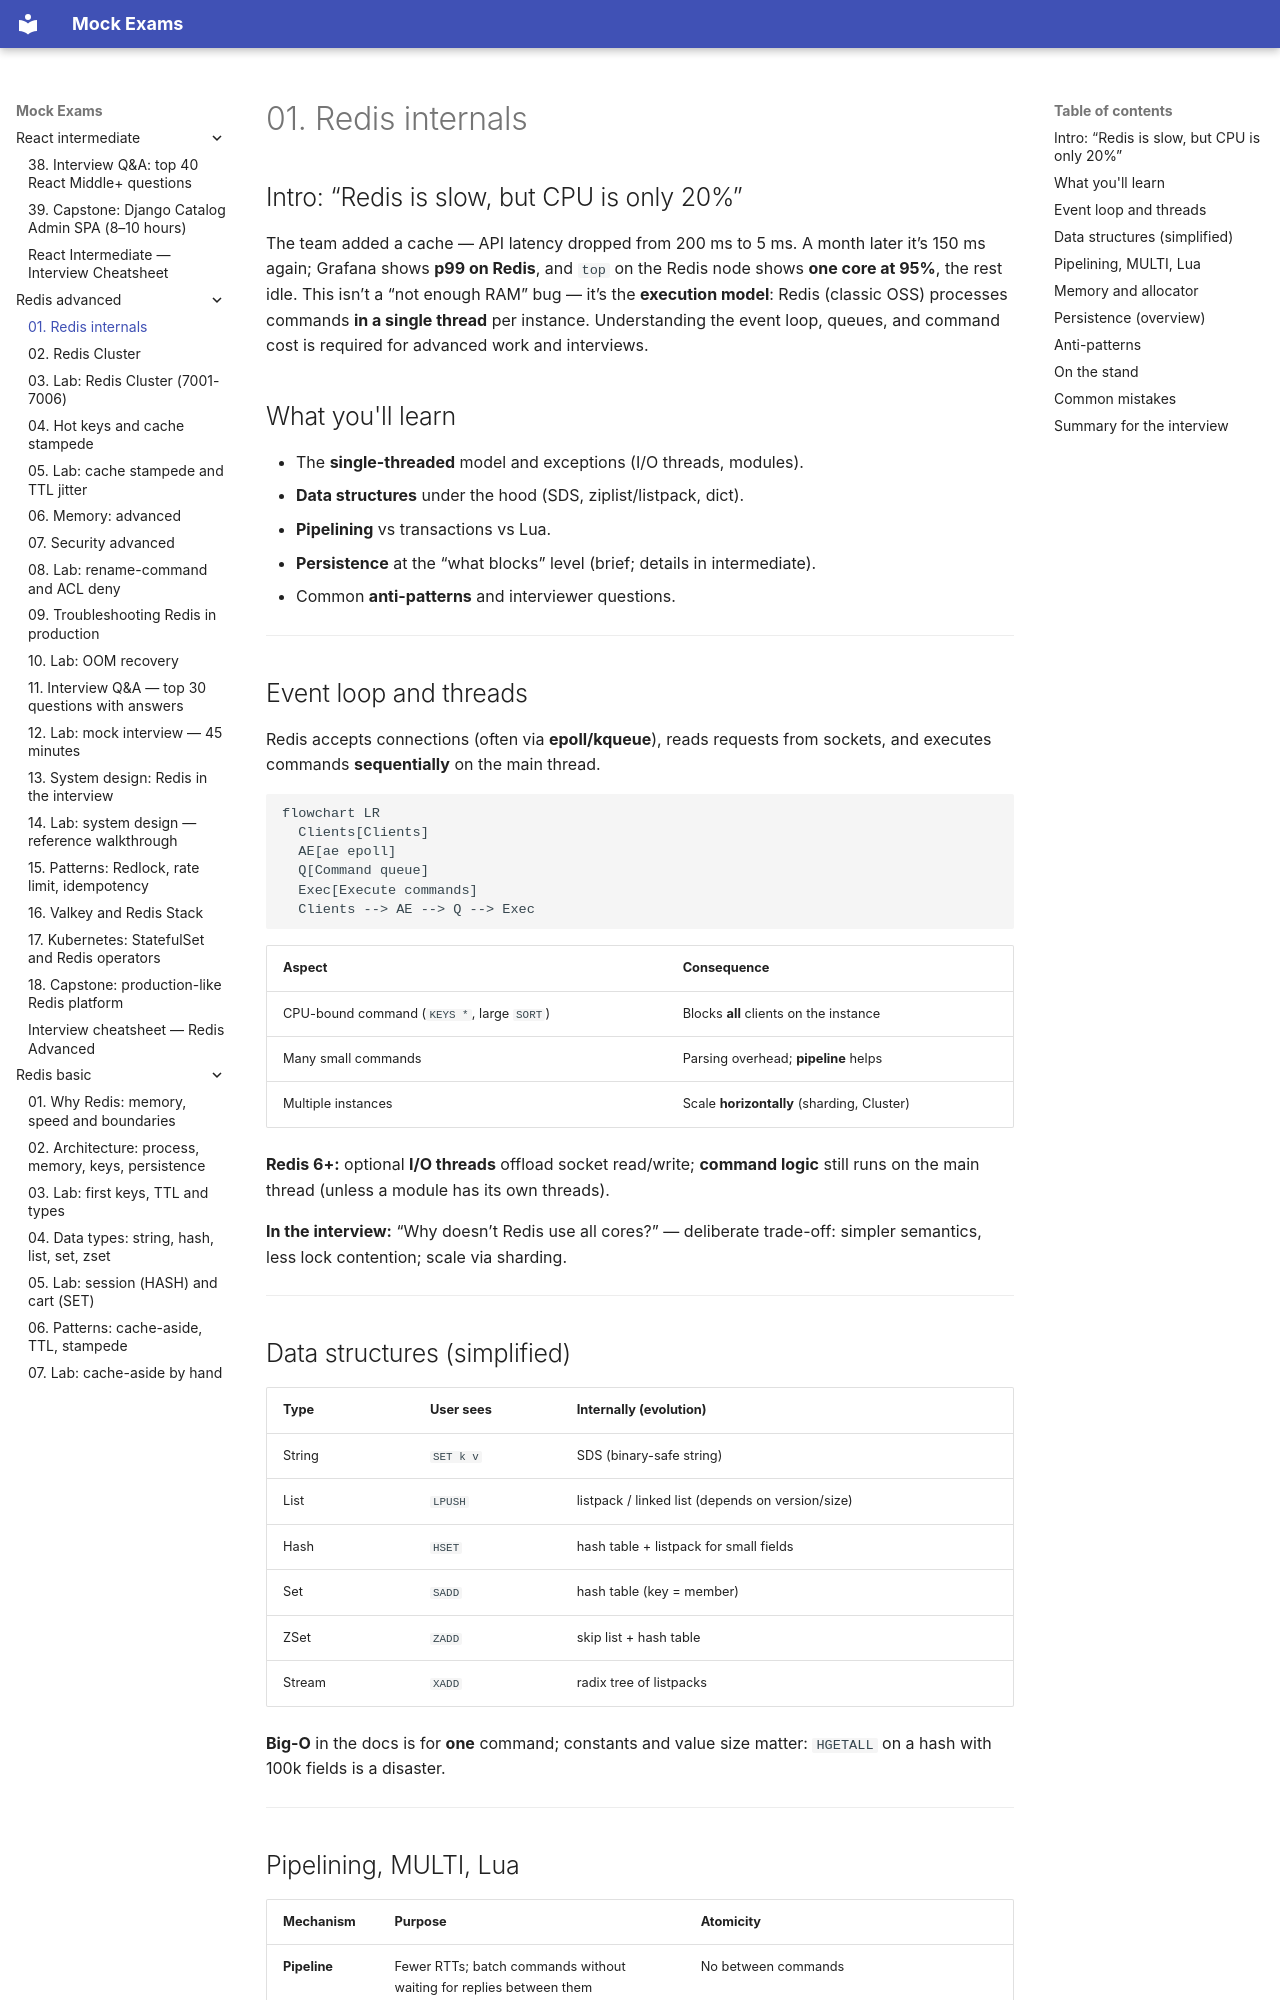

repository: FedorArbuzov/mock-exams · page: redis-advanced/01-internals/index.html · generator: mkdocs

# 01. Redis internals

## Intro: “Redis is slow, but CPU is only 20%”

The team added a cache — API latency dropped from 200 ms to 5 ms. A month later it’s 150 ms again; Grafana shows **p99 on Redis**, and `top` on the Redis node shows **one core at 95%**, the rest idle. This isn’t a “not enough RAM” bug — it’s the **execution model**: Redis (classic OSS) processes commands **in a single thread** per instance. Understanding the event loop, queues, and command cost is required for advanced work and interviews.

## What you'll learn

- The **single-threaded** model and exceptions (I/O threads, modules).
- **Data structures** under the hood (SDS, ziplist/listpack, dict).
- **Pipelining** vs transactions vs Lua.
- **Persistence** at the “what blocks” level (brief; details in intermediate).
- Common **anti-patterns** and interviewer questions.

---

## Event loop and threads

Redis accepts connections (often via **epoll/kqueue**), reads requests from sockets, and executes commands **sequentially** on the main thread.

```mermaid
flowchart LR
  Clients[Clients]
  AE[ae epoll]
  Q[Command queue]
  Exec[Execute commands]
  Clients --> AE --> Q --> Exec
```

| Aspect | Consequence |
|--------|-----------|
| CPU-bound command (`KEYS *`, large `SORT`) | Blocks **all** clients on the instance |
| Many small commands | Parsing overhead; **pipeline** helps |
| Multiple instances | Scale **horizontally** (sharding, Cluster) |

**Redis 6+:** optional **I/O threads** offload socket read/write; **command logic** still runs on the main thread (unless a module has its own threads).

**In the interview:** “Why doesn’t Redis use all cores?” — deliberate trade-off: simpler semantics, less lock contention; scale via sharding.

---

## Data structures (simplified)

| Type | User sees | Internally (evolution) |
|-----|-------------------|-------------------|
| String | `SET k v` | SDS (binary-safe string) |
| List | `LPUSH` | listpack / linked list (depends on version/size) |
| Hash | `HSET` | hash table + listpack for small fields |
| Set | `SADD` | hash table (key = member) |
| ZSet | `ZADD` | skip list + hash table |
| Stream | `XADD` | radix tree of listpacks |

**Big-O** in the docs is for **one** command; constants and value size matter: `HGETALL` on a hash with 100k fields is a disaster.

---
